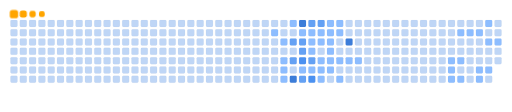
t = 0.00 s
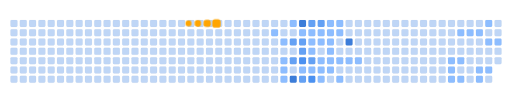
t = 2.28 s
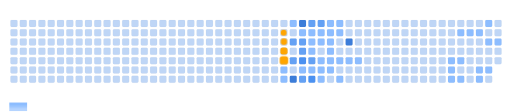
t = 3.40 s
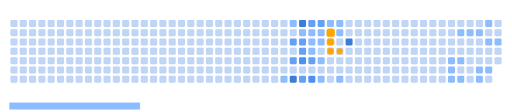
t = 5.00 s
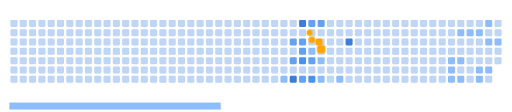
t = 6.68 s
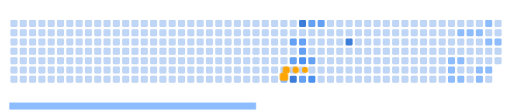
t = 8.37 s

The animated SVG that drew these frames (rendered in a browser with its animation timeline set to each time). Animation: 64 CSS @keyframes rules; frames cover the first 8.37 s, repeats indefinitely.

<svg viewBox="-16 -32 880 192" width="880" height="192" xmlns="http://www.w3.org/2000/svg"><desc>Generated with https://github.com/Platane/snk</desc><style>:root{--cb:#1b1f230a;--cs:orange;--ce:#bfd6f6;--c0:#bfd6f6;--c1:#8dbdff;--c2:#64a1f4;--c3:#4b91f1;--c4:#3c7dd9}.c{shape-rendering:geometricPrecision;fill:var(--ce);stroke-width:1px;stroke:var(--cb);animation:none 22500ms linear infinite;width:12px;height:12px}@keyframes c0{13.32%{fill:var(--c1)}13.34%,100%{fill:var(--ce)}}.c.c0{fill:var(--c1);animation-name:c0}@keyframes c1{14.21%{fill:var(--c1)}14.23%,100%{fill:var(--ce)}}.c.c1{fill:var(--c1);animation-name:c1}@keyframes c2{15.1%{fill:var(--c1)}15.12%,100%{fill:var(--ce)}}.c.c2{fill:var(--c1);animation-name:c2}@keyframes c3{15.55%{fill:var(--c1)}15.57%,100%{fill:var(--ce)}}.c.c3{fill:var(--c1);animation-name:c3}@keyframes c4{37.32%{fill:var(--c1)}37.34%,100%{fill:var(--ce)}}.c.c4{fill:var(--c1);animation-name:c4}@keyframes c5{26.21%{fill:var(--c1)}26.23%,100%{fill:var(--ce)}}.c.c5{fill:var(--c1);animation-name:c5}@keyframes c6{64.43%{fill:var(--c2)}64.45%,100%{fill:var(--ce)}}.c.c6{fill:var(--c2);animation-name:c6}@keyframes c7{65.32%{fill:var(--c2)}65.34%,100%{fill:var(--ce)}}.c.c7{fill:var(--c2);animation-name:c7}@keyframes c8{75.99%{fill:var(--c4)}76.01%,100%{fill:var(--ce)}}.c.c8{fill:var(--c4);animation-name:c8}@keyframes c9{79.1%{fill:var(--c4)}79.12%,100%{fill:var(--ce)}}.c.c9{fill:var(--c4);animation-name:c9}@keyframes ca{25.32%{fill:var(--c1)}25.34%,100%{fill:var(--ce)}}.c.ca{fill:var(--c1);animation-name:ca}@keyframes cb{63.99%{fill:var(--c2)}64.01%,100%{fill:var(--ce)}}.c.cb{fill:var(--c2);animation-name:cb}@keyframes cc{63.55%{fill:var(--c2)}63.57%,100%{fill:var(--ce)}}.c.cc{fill:var(--c2);animation-name:cc}@keyframes cd{73.77%{fill:var(--c3)}73.79%,100%{fill:var(--ce)}}.c.cd{fill:var(--c3);animation-name:cd}@keyframes ce{16.43%{fill:var(--c1)}16.45%,100%{fill:var(--ce)}}.c.ce{fill:var(--c1);animation-name:ce}@keyframes cf{66.66%{fill:var(--c2)}66.68%,100%{fill:var(--ce)}}.c.cf{fill:var(--c2);animation-name:cf}@keyframes cg{71.55%{fill:var(--c2)}71.57%,100%{fill:var(--ce)}}.c.cg{fill:var(--c2);animation-name:cg}@keyframes ch{24.88%{fill:var(--c1)}24.9%,100%{fill:var(--ce)}}.c.ch{fill:var(--c1);animation-name:ch}@keyframes ci{28.88%{fill:var(--c1)}28.9%,100%{fill:var(--ce)}}.c.ci{fill:var(--c1);animation-name:ci}@keyframes cj{30.21%{fill:var(--c1)}30.23%,100%{fill:var(--ce)}}.c.cj{fill:var(--c1);animation-name:cj}@keyframes ck{62.66%{fill:var(--c2)}62.68%,100%{fill:var(--ce)}}.c.ck{fill:var(--c2);animation-name:ck}@keyframes cl{16.88%{fill:var(--c1)}16.9%,100%{fill:var(--ce)}}.c.cl{fill:var(--c1);animation-name:cl}@keyframes cm{75.1%{fill:var(--c3)}75.12%,100%{fill:var(--ce)}}.c.cm{fill:var(--c3);animation-name:cm}@keyframes cn{71.1%{fill:var(--c2)}71.12%,100%{fill:var(--ce)}}.c.cn{fill:var(--c2);animation-name:cn}@keyframes co{24.43%{fill:var(--c1)}24.45%,100%{fill:var(--ce)}}.c.co{fill:var(--c1);animation-name:co}@keyframes cp{29.32%{fill:var(--c1)}29.34%,100%{fill:var(--ce)}}.c.cp{fill:var(--c1);animation-name:cp}@keyframes cq{31.99%{fill:var(--c1)}32.01%,100%{fill:var(--ce)}}.c.cq{fill:var(--c1);animation-name:cq}@keyframes cr{17.32%{fill:var(--c1)}17.34%,100%{fill:var(--ce)}}.c.cr{fill:var(--c1);animation-name:cr}@keyframes cs{32.88%{fill:var(--c1)}32.9%,100%{fill:var(--ce)}}.c.cs{fill:var(--c1);animation-name:cs}@keyframes ct{23.55%{fill:var(--c1)}23.57%,100%{fill:var(--ce)}}.c.ct{fill:var(--c1);animation-name:ct}@keyframes cu{22.21%{fill:var(--c1)}22.23%,100%{fill:var(--ce)}}.c.cu{fill:var(--c1);animation-name:cu}@keyframes cv{21.77%{fill:var(--c1)}21.79%,100%{fill:var(--ce)}}.c.cv{fill:var(--c1);animation-name:cv}@keyframes cw{21.32%{fill:var(--c1)}21.34%,100%{fill:var(--ce)}}.c.cw{fill:var(--c1);animation-name:cw}@keyframes cx{18.21%{fill:var(--c1)}18.23%,100%{fill:var(--ce)}}.c.cx{fill:var(--c1);animation-name:cx}@keyframes cy{17.77%{fill:var(--c1)}17.79%,100%{fill:var(--ce)}}.c.cy{fill:var(--c1);animation-name:cy}@keyframes cz{23.1%{fill:var(--c1)}23.12%,100%{fill:var(--ce)}}.c.cz{fill:var(--c1);animation-name:cz}@keyframes c10{22.66%{fill:var(--c1)}22.68%,100%{fill:var(--ce)}}.c.c10{fill:var(--c1);animation-name:c10}@keyframes c11{18.66%{fill:var(--c1)}18.68%,100%{fill:var(--ce)}}.c.c11{fill:var(--c1);animation-name:c11}@keyframes c12{33.77%{fill:var(--c1)}33.79%,100%{fill:var(--ce)}}.c.c12{fill:var(--c1);animation-name:c12}@keyframes c13{82.21%{fill:var(--c4)}82.23%,100%{fill:var(--ce)}}.c.c13{fill:var(--c4);animation-name:c13}@keyframes c14{19.1%{fill:var(--c1)}19.12%,100%{fill:var(--ce)}}.c.c14{fill:var(--c1);animation-name:c14}@keyframes c15{19.55%{fill:var(--c1)}19.57%,100%{fill:var(--ce)}}.c.c15{fill:var(--c1);animation-name:c15}@keyframes c16{55.1%{fill:var(--c1)}55.12%,100%{fill:var(--ce)}}.c.c16{fill:var(--c1);animation-name:c16}@keyframes c17{55.55%{fill:var(--c1)}55.57%,100%{fill:var(--ce)}}.c.c17{fill:var(--c1);animation-name:c17}@keyframes c18{46.21%{fill:var(--c1)}46.23%,100%{fill:var(--ce)}}.c.c18{fill:var(--c1);animation-name:c18}@keyframes c19{53.32%{fill:var(--c1)}53.34%,100%{fill:var(--ce)}}.c.c19{fill:var(--c1);animation-name:c19}@keyframes c1a{54.66%{fill:var(--c1)}54.68%,100%{fill:var(--ce)}}.c.c1a{fill:var(--c1);animation-name:c1a}@keyframes c1b{46.66%{fill:var(--c1)}46.68%,100%{fill:var(--ce)}}.c.c1b{fill:var(--c1);animation-name:c1b}@keyframes c1c{52.88%{fill:var(--c1)}52.9%,100%{fill:var(--ce)}}.c.c1c{fill:var(--c1);animation-name:c1c}@keyframes c1d{52.43%{fill:var(--c1)}52.45%,100%{fill:var(--ce)}}.c.c1d{fill:var(--c1);animation-name:c1d}@keyframes c1e{47.99%{fill:var(--c1)}48.01%,100%{fill:var(--ce)}}.c.c1e{fill:var(--c1);animation-name:c1e}@keyframes c1f{47.55%{fill:var(--c1)}47.57%,100%{fill:var(--ce)}}.c.c1f{fill:var(--c1);animation-name:c1f}@keyframes c1g{51.55%{fill:var(--c1)}51.57%,100%{fill:var(--ce)}}.c.c1g{fill:var(--c1);animation-name:c1g}@keyframes c1h{49.77%{fill:var(--c1)}49.79%,100%{fill:var(--ce)}}.c.c1h{fill:var(--c1);animation-name:c1h}@keyframes c1i{48.43%{fill:var(--c1)}48.45%,100%{fill:var(--ce)}}.c.c1i{fill:var(--c1);animation-name:c1i}@keyframes c1j{50.21%{fill:var(--c1)}50.23%,100%{fill:var(--ce)}}.c.c1j{fill:var(--c1);animation-name:c1j}.u{transform-origin:0 0;transform:scale(0,1);animation:none linear 22500ms infinite}@keyframes u0{13.32%{transform:scale(0.000,1)}13.34%,14.21%{transform:scale(0.023,1)}14.23%,15.1%{transform:scale(0.047,1)}15.12%,15.55%{transform:scale(0.070,1)}15.57%,16.43%{transform:scale(0.093,1)}16.45%,16.88%{transform:scale(0.116,1)}16.9%,17.32%{transform:scale(0.140,1)}17.34%,17.77%{transform:scale(0.163,1)}17.79%,18.21%{transform:scale(0.186,1)}18.23%,18.66%{transform:scale(0.209,1)}18.68%,19.1%{transform:scale(0.233,1)}19.12%,19.55%{transform:scale(0.256,1)}19.57%,21.32%{transform:scale(0.279,1)}21.34%,21.77%{transform:scale(0.302,1)}21.79%,22.21%{transform:scale(0.326,1)}22.23%,22.66%{transform:scale(0.349,1)}22.68%,23.1%{transform:scale(0.372,1)}23.12%,23.55%{transform:scale(0.395,1)}23.57%,24.43%{transform:scale(0.419,1)}24.45%,24.88%{transform:scale(0.442,1)}24.9%,25.32%{transform:scale(0.465,1)}25.34%,26.21%{transform:scale(0.488,1)}26.23%,28.88%{transform:scale(0.512,1)}28.9%,29.32%{transform:scale(0.535,1)}29.34%,30.21%{transform:scale(0.558,1)}30.23%,31.99%{transform:scale(0.581,1)}32.01%,32.88%{transform:scale(0.605,1)}32.9%,33.77%{transform:scale(0.628,1)}33.79%,37.32%{transform:scale(0.651,1)}37.34%,46.21%{transform:scale(0.674,1)}46.23%,46.66%{transform:scale(0.698,1)}46.68%,47.55%{transform:scale(0.721,1)}47.57%,47.99%{transform:scale(0.744,1)}48.01%,48.43%{transform:scale(0.767,1)}48.45%,49.77%{transform:scale(0.791,1)}49.79%,50.21%{transform:scale(0.814,1)}50.23%,51.55%{transform:scale(0.837,1)}51.57%,52.43%{transform:scale(0.860,1)}52.45%,52.88%{transform:scale(0.884,1)}52.9%,53.32%{transform:scale(0.907,1)}53.34%,54.66%{transform:scale(0.930,1)}54.68%,55.1%{transform:scale(0.953,1)}55.12%,55.55%{transform:scale(0.977,1)}55.57%,100%{transform:scale(1.000,1)}}.u.u0{fill:var(--c1);animation-name:u0;transform-origin:0.0px 0}@keyframes u1{62.66%{transform:scale(0.000,1)}62.68%,63.55%{transform:scale(0.125,1)}63.57%,63.99%{transform:scale(0.250,1)}64.01%,64.43%{transform:scale(0.375,1)}64.45%,65.32%{transform:scale(0.500,1)}65.34%,66.66%{transform:scale(0.625,1)}66.68%,71.1%{transform:scale(0.750,1)}71.12%,71.55%{transform:scale(0.875,1)}71.57%,100%{transform:scale(1.000,1)}}.u.u1{fill:var(--c2);animation-name:u1;transform-origin:651.1px 0}@keyframes u2{73.77%{transform:scale(0.000,1)}73.79%,75.1%{transform:scale(0.500,1)}75.12%,100%{transform:scale(1.000,1)}}.u.u2{fill:var(--c3);animation-name:u2;transform-origin:772.3px 0}@keyframes u3{75.99%{transform:scale(0.000,1)}76.01%,79.1%{transform:scale(0.333,1)}79.12%,82.21%{transform:scale(0.667,1)}82.23%,100%{transform:scale(1.000,1)}}.u.u3{fill:var(--c4);animation-name:u3;transform-origin:802.6px 0}.s{shape-rendering:geometricPrecision;fill:var(--cs);animation:none linear 22500ms infinite}@keyframes s0{0%,99.56%{transform:translate(0px,-16px)}0.44%{transform:translate(0px,0px)}12.89%{transform:translate(448px,0px)}13.33%{transform:translate(448px,16px)}13.78%,27.11%{transform:translate(464px,16px)}15.56%,36.89%{transform:translate(464px,80px)}17.78%{transform:translate(544px,80px)}18.22%{transform:translate(544px,64px)}19.56%{transform:translate(592px,64px)}20%{transform:translate(592px,48px)}21.33%{transform:translate(544px,48px)}22.22%,24%{transform:translate(544px,16px)}22.67%{transform:translate(560px,16px)}23.11%{transform:translate(560px,0px)}23.56%{transform:translate(544px,0px)}25.78%{transform:translate(480px,16px)}26.22%{transform:translate(480px,0px)}26.67%{transform:translate(464px,0px)}28.44%,72%{transform:translate(512px,16px)}28.89%,30.67%{transform:translate(512px,32px)}29.33%,31.11%{transform:translate(528px,32px)}29.78%{transform:translate(528px,48px)}30.22%,63.11%{transform:translate(512px,48px)}32.89%{transform:translate(528px,96px)}33.78%{transform:translate(560px,96px)}34.22%{transform:translate(560px,80px)}37.78%{transform:translate(464px,112px)}45.78%{transform:translate(752px,112px)}46.22%{transform:translate(752px,96px)}47.56%{transform:translate(800px,96px)}48%{transform:translate(800px,80px)}48.44%{transform:translate(816px,80px)}49.78%{transform:translate(816px,32px)}50.22%{transform:translate(832px,32px)}51.11%{transform:translate(832px,0px)}52%{transform:translate(800px,0px)}52.44%{transform:translate(800px,16px)}53.33%{transform:translate(768px,16px)}54.67%{transform:translate(768px,64px)}55.11%{transform:translate(752px,64px)}55.56%{transform:translate(752px,80px)}56%{transform:translate(736px,80px)}56.44%{transform:translate(736px,64px)}62.67%,74.22%{transform:translate(512px,64px)}63.56%{transform:translate(496px,48px)}64%{transform:translate(496px,32px)}64.44%{transform:translate(480px,32px)}65.78%,76.44%{transform:translate(480px,80px)}66.22%,76.89%{transform:translate(496px,80px)}67.11%{transform:translate(496px,112px)}68%{transform:translate(528px,112px)}71.11%{transform:translate(528px,0px)}71.56%{transform:translate(512px,0px)}72.44%{transform:translate(496px,16px)}73.78%{transform:translate(496px,64px)}75.11%{transform:translate(512px,96px)}76%{transform:translate(480px,96px)}79.11%{transform:translate(496px,0px)}81.33%{transform:translate(576px,0px)}82.22%{transform:translate(576px,32px)}96.44%{transform:translate(64px,32px)}96.89%{transform:translate(64px,16px)}97.33%{transform:translate(48px,16px)}98.22%{transform:translate(48px,-16px)}}.s.s0{transform:translate(0px,-16px);animation-name:s0}@keyframes s1{0%,99.56%{transform:translate(16px,-16px)}0.44%{transform:translate(0px,-16px)}0.89%{transform:translate(0px,0px)}13.33%{transform:translate(448px,0px)}13.78%{transform:translate(448px,16px)}14.22%,27.56%{transform:translate(464px,16px)}16%,37.33%{transform:translate(464px,80px)}18.22%{transform:translate(544px,80px)}18.67%{transform:translate(544px,64px)}20%{transform:translate(592px,64px)}20.44%{transform:translate(592px,48px)}21.78%{transform:translate(544px,48px)}22.67%,24.44%{transform:translate(544px,16px)}23.11%{transform:translate(560px,16px)}23.56%{transform:translate(560px,0px)}24%{transform:translate(544px,0px)}26.22%{transform:translate(480px,16px)}26.67%{transform:translate(480px,0px)}27.11%{transform:translate(464px,0px)}28.89%,72.44%{transform:translate(512px,16px)}29.33%,31.11%{transform:translate(512px,32px)}29.78%,31.56%{transform:translate(528px,32px)}30.22%{transform:translate(528px,48px)}30.67%,63.56%{transform:translate(512px,48px)}33.33%{transform:translate(528px,96px)}34.22%{transform:translate(560px,96px)}34.67%{transform:translate(560px,80px)}38.22%{transform:translate(464px,112px)}46.22%{transform:translate(752px,112px)}46.67%{transform:translate(752px,96px)}48%{transform:translate(800px,96px)}48.44%{transform:translate(800px,80px)}48.89%{transform:translate(816px,80px)}50.22%{transform:translate(816px,32px)}50.67%{transform:translate(832px,32px)}51.56%{transform:translate(832px,0px)}52.44%{transform:translate(800px,0px)}52.89%{transform:translate(800px,16px)}53.78%{transform:translate(768px,16px)}55.11%{transform:translate(768px,64px)}55.56%{transform:translate(752px,64px)}56%{transform:translate(752px,80px)}56.44%{transform:translate(736px,80px)}56.89%{transform:translate(736px,64px)}63.11%,74.67%{transform:translate(512px,64px)}64%{transform:translate(496px,48px)}64.44%{transform:translate(496px,32px)}64.89%{transform:translate(480px,32px)}66.22%,76.89%{transform:translate(480px,80px)}66.67%,77.33%{transform:translate(496px,80px)}67.56%{transform:translate(496px,112px)}68.44%{transform:translate(528px,112px)}71.56%{transform:translate(528px,0px)}72%{transform:translate(512px,0px)}72.89%{transform:translate(496px,16px)}74.22%{transform:translate(496px,64px)}75.56%{transform:translate(512px,96px)}76.44%{transform:translate(480px,96px)}79.56%{transform:translate(496px,0px)}81.78%{transform:translate(576px,0px)}82.67%{transform:translate(576px,32px)}96.89%{transform:translate(64px,32px)}97.33%{transform:translate(64px,16px)}97.78%{transform:translate(48px,16px)}98.67%{transform:translate(48px,-16px)}}.s.s1{transform:translate(16px,-16px);animation-name:s1}@keyframes s2{0%,99.56%{transform:translate(32px,-16px)}0.89%{transform:translate(0px,-16px)}1.33%{transform:translate(0px,0px)}13.78%{transform:translate(448px,0px)}14.22%{transform:translate(448px,16px)}14.67%,28%{transform:translate(464px,16px)}16.44%,37.78%{transform:translate(464px,80px)}18.67%{transform:translate(544px,80px)}19.11%{transform:translate(544px,64px)}20.44%{transform:translate(592px,64px)}20.89%{transform:translate(592px,48px)}22.22%{transform:translate(544px,48px)}23.11%,24.89%{transform:translate(544px,16px)}23.56%{transform:translate(560px,16px)}24%{transform:translate(560px,0px)}24.44%{transform:translate(544px,0px)}26.67%{transform:translate(480px,16px)}27.11%{transform:translate(480px,0px)}27.56%{transform:translate(464px,0px)}29.33%,72.89%{transform:translate(512px,16px)}29.78%,31.56%{transform:translate(512px,32px)}30.22%,32%{transform:translate(528px,32px)}30.67%{transform:translate(528px,48px)}31.11%,64%{transform:translate(512px,48px)}33.78%{transform:translate(528px,96px)}34.67%{transform:translate(560px,96px)}35.11%{transform:translate(560px,80px)}38.67%{transform:translate(464px,112px)}46.67%{transform:translate(752px,112px)}47.11%{transform:translate(752px,96px)}48.44%{transform:translate(800px,96px)}48.89%{transform:translate(800px,80px)}49.33%{transform:translate(816px,80px)}50.67%{transform:translate(816px,32px)}51.11%{transform:translate(832px,32px)}52%{transform:translate(832px,0px)}52.89%{transform:translate(800px,0px)}53.33%{transform:translate(800px,16px)}54.22%{transform:translate(768px,16px)}55.56%{transform:translate(768px,64px)}56%{transform:translate(752px,64px)}56.44%{transform:translate(752px,80px)}56.89%{transform:translate(736px,80px)}57.33%{transform:translate(736px,64px)}63.56%,75.11%{transform:translate(512px,64px)}64.44%{transform:translate(496px,48px)}64.89%{transform:translate(496px,32px)}65.33%{transform:translate(480px,32px)}66.67%,77.33%{transform:translate(480px,80px)}67.11%,77.78%{transform:translate(496px,80px)}68%{transform:translate(496px,112px)}68.89%{transform:translate(528px,112px)}72%{transform:translate(528px,0px)}72.44%{transform:translate(512px,0px)}73.33%{transform:translate(496px,16px)}74.67%{transform:translate(496px,64px)}76%{transform:translate(512px,96px)}76.89%{transform:translate(480px,96px)}80%{transform:translate(496px,0px)}82.22%{transform:translate(576px,0px)}83.11%{transform:translate(576px,32px)}97.33%{transform:translate(64px,32px)}97.78%{transform:translate(64px,16px)}98.22%{transform:translate(48px,16px)}99.11%{transform:translate(48px,-16px)}}.s.s2{transform:translate(32px,-16px);animation-name:s2}@keyframes s3{0%,99.56%{transform:translate(48px,-16px)}1.33%{transform:translate(0px,-16px)}1.78%{transform:translate(0px,0px)}14.22%{transform:translate(448px,0px)}14.67%{transform:translate(448px,16px)}15.11%,28.44%{transform:translate(464px,16px)}16.89%,38.22%{transform:translate(464px,80px)}19.11%{transform:translate(544px,80px)}19.56%{transform:translate(544px,64px)}20.89%{transform:translate(592px,64px)}21.33%{transform:translate(592px,48px)}22.67%{transform:translate(544px,48px)}23.56%,25.33%{transform:translate(544px,16px)}24%{transform:translate(560px,16px)}24.44%{transform:translate(560px,0px)}24.89%{transform:translate(544px,0px)}27.11%{transform:translate(480px,16px)}27.56%{transform:translate(480px,0px)}28%{transform:translate(464px,0px)}29.78%,73.33%{transform:translate(512px,16px)}30.22%,32%{transform:translate(512px,32px)}30.67%,32.44%{transform:translate(528px,32px)}31.11%{transform:translate(528px,48px)}31.56%,64.44%{transform:translate(512px,48px)}34.22%{transform:translate(528px,96px)}35.11%{transform:translate(560px,96px)}35.56%{transform:translate(560px,80px)}39.11%{transform:translate(464px,112px)}47.11%{transform:translate(752px,112px)}47.56%{transform:translate(752px,96px)}48.89%{transform:translate(800px,96px)}49.33%{transform:translate(800px,80px)}49.78%{transform:translate(816px,80px)}51.11%{transform:translate(816px,32px)}51.56%{transform:translate(832px,32px)}52.44%{transform:translate(832px,0px)}53.33%{transform:translate(800px,0px)}53.78%{transform:translate(800px,16px)}54.67%{transform:translate(768px,16px)}56%{transform:translate(768px,64px)}56.44%{transform:translate(752px,64px)}56.89%{transform:translate(752px,80px)}57.33%{transform:translate(736px,80px)}57.78%{transform:translate(736px,64px)}64%,75.56%{transform:translate(512px,64px)}64.89%{transform:translate(496px,48px)}65.33%{transform:translate(496px,32px)}65.78%{transform:translate(480px,32px)}67.11%,77.78%{transform:translate(480px,80px)}67.56%,78.22%{transform:translate(496px,80px)}68.44%{transform:translate(496px,112px)}69.33%{transform:translate(528px,112px)}72.44%{transform:translate(528px,0px)}72.89%{transform:translate(512px,0px)}73.78%{transform:translate(496px,16px)}75.11%{transform:translate(496px,64px)}76.44%{transform:translate(512px,96px)}77.33%{transform:translate(480px,96px)}80.44%{transform:translate(496px,0px)}82.67%{transform:translate(576px,0px)}83.56%{transform:translate(576px,32px)}97.78%{transform:translate(64px,32px)}98.22%{transform:translate(64px,16px)}98.67%{transform:translate(48px,16px)}}.s.s3{transform:translate(48px,-16px);animation-name:s3}</style><rect class="c" x="2" y="2" rx="2" ry="2"/><rect class="c" x="2" y="18" rx="2" ry="2"/><rect class="c" x="2" y="34" rx="2" ry="2"/><rect class="c" x="2" y="50" rx="2" ry="2"/><rect class="c" x="2" y="66" rx="2" ry="2"/><rect class="c" x="2" y="82" rx="2" ry="2"/><rect class="c" x="2" y="98" rx="2" ry="2"/><rect class="c" x="18" y="2" rx="2" ry="2"/><rect class="c" x="18" y="18" rx="2" ry="2"/><rect class="c" x="18" y="34" rx="2" ry="2"/><rect class="c" x="18" y="50" rx="2" ry="2"/><rect class="c" x="18" y="66" rx="2" ry="2"/><rect class="c" x="18" y="82" rx="2" ry="2"/><rect class="c" x="18" y="98" rx="2" ry="2"/><rect class="c" x="34" y="2" rx="2" ry="2"/><rect class="c" x="34" y="18" rx="2" ry="2"/><rect class="c" x="34" y="34" rx="2" ry="2"/><rect class="c" x="34" y="50" rx="2" ry="2"/><rect class="c" x="34" y="66" rx="2" ry="2"/><rect class="c" x="34" y="82" rx="2" ry="2"/><rect class="c" x="34" y="98" rx="2" ry="2"/><rect class="c" x="50" y="2" rx="2" ry="2"/><rect class="c" x="50" y="18" rx="2" ry="2"/><rect class="c" x="50" y="34" rx="2" ry="2"/><rect class="c" x="50" y="50" rx="2" ry="2"/><rect class="c" x="50" y="66" rx="2" ry="2"/><rect class="c" x="50" y="82" rx="2" ry="2"/><rect class="c" x="50" y="98" rx="2" ry="2"/><rect class="c" x="66" y="2" rx="2" ry="2"/><rect class="c" x="66" y="18" rx="2" ry="2"/><rect class="c" x="66" y="34" rx="2" ry="2"/><rect class="c" x="66" y="50" rx="2" ry="2"/><rect class="c" x="66" y="66" rx="2" ry="2"/><rect class="c" x="66" y="82" rx="2" ry="2"/><rect class="c" x="66" y="98" rx="2" ry="2"/><rect class="c" x="82" y="2" rx="2" ry="2"/><rect class="c" x="82" y="18" rx="2" ry="2"/><rect class="c" x="82" y="34" rx="2" ry="2"/><rect class="c" x="82" y="50" rx="2" ry="2"/><rect class="c" x="82" y="66" rx="2" ry="2"/><rect class="c" x="82" y="82" rx="2" ry="2"/><rect class="c" x="82" y="98" rx="2" ry="2"/><rect class="c" x="98" y="2" rx="2" ry="2"/><rect class="c" x="98" y="18" rx="2" ry="2"/><rect class="c" x="98" y="34" rx="2" ry="2"/><rect class="c" x="98" y="50" rx="2" ry="2"/><rect class="c" x="98" y="66" rx="2" ry="2"/><rect class="c" x="98" y="82" rx="2" ry="2"/><rect class="c" x="98" y="98" rx="2" ry="2"/><rect class="c" x="114" y="2" rx="2" ry="2"/><rect class="c" x="114" y="18" rx="2" ry="2"/><rect class="c" x="114" y="34" rx="2" ry="2"/><rect class="c" x="114" y="50" rx="2" ry="2"/><rect class="c" x="114" y="66" rx="2" ry="2"/><rect class="c" x="114" y="82" rx="2" ry="2"/><rect class="c" x="114" y="98" rx="2" ry="2"/><rect class="c" x="130" y="2" rx="2" ry="2"/><rect class="c" x="130" y="18" rx="2" ry="2"/><rect class="c" x="130" y="34" rx="2" ry="2"/><rect class="c" x="130" y="50" rx="2" ry="2"/><rect class="c" x="130" y="66" rx="2" ry="2"/><rect class="c" x="130" y="82" rx="2" ry="2"/><rect class="c" x="130" y="98" rx="2" ry="2"/><rect class="c" x="146" y="2" rx="2" ry="2"/><rect class="c" x="146" y="18" rx="2" ry="2"/><rect class="c" x="146" y="34" rx="2" ry="2"/><rect class="c" x="146" y="50" rx="2" ry="2"/><rect class="c" x="146" y="66" rx="2" ry="2"/><rect class="c" x="146" y="82" rx="2" ry="2"/><rect class="c" x="146" y="98" rx="2" ry="2"/><rect class="c" x="162" y="2" rx="2" ry="2"/><rect class="c" x="162" y="18" rx="2" ry="2"/><rect class="c" x="162" y="34" rx="2" ry="2"/><rect class="c" x="162" y="50" rx="2" ry="2"/><rect class="c" x="162" y="66" rx="2" ry="2"/><rect class="c" x="162" y="82" rx="2" ry="2"/><rect class="c" x="162" y="98" rx="2" ry="2"/><rect class="c" x="178" y="2" rx="2" ry="2"/><rect class="c" x="178" y="18" rx="2" ry="2"/><rect class="c" x="178" y="34" rx="2" ry="2"/><rect class="c" x="178" y="50" rx="2" ry="2"/><rect class="c" x="178" y="66" rx="2" ry="2"/><rect class="c" x="178" y="82" rx="2" ry="2"/><rect class="c" x="178" y="98" rx="2" ry="2"/><rect class="c" x="194" y="2" rx="2" ry="2"/><rect class="c" x="194" y="18" rx="2" ry="2"/><rect class="c" x="194" y="34" rx="2" ry="2"/><rect class="c" x="194" y="50" rx="2" ry="2"/><rect class="c" x="194" y="66" rx="2" ry="2"/><rect class="c" x="194" y="82" rx="2" ry="2"/><rect class="c" x="194" y="98" rx="2" ry="2"/><rect class="c" x="210" y="2" rx="2" ry="2"/><rect class="c" x="210" y="18" rx="2" ry="2"/><rect class="c" x="210" y="34" rx="2" ry="2"/><rect class="c" x="210" y="50" rx="2" ry="2"/><rect class="c" x="210" y="66" rx="2" ry="2"/><rect class="c" x="210" y="82" rx="2" ry="2"/><rect class="c" x="210" y="98" rx="2" ry="2"/><rect class="c" x="226" y="2" rx="2" ry="2"/><rect class="c" x="226" y="18" rx="2" ry="2"/><rect class="c" x="226" y="34" rx="2" ry="2"/><rect class="c" x="226" y="50" rx="2" ry="2"/><rect class="c" x="226" y="66" rx="2" ry="2"/><rect class="c" x="226" y="82" rx="2" ry="2"/><rect class="c" x="226" y="98" rx="2" ry="2"/><rect class="c" x="242" y="2" rx="2" ry="2"/><rect class="c" x="242" y="18" rx="2" ry="2"/><rect class="c" x="242" y="34" rx="2" ry="2"/><rect class="c" x="242" y="50" rx="2" ry="2"/><rect class="c" x="242" y="66" rx="2" ry="2"/><rect class="c" x="242" y="82" rx="2" ry="2"/><rect class="c" x="242" y="98" rx="2" ry="2"/><rect class="c" x="258" y="2" rx="2" ry="2"/><rect class="c" x="258" y="18" rx="2" ry="2"/><rect class="c" x="258" y="34" rx="2" ry="2"/><rect class="c" x="258" y="50" rx="2" ry="2"/><rect class="c" x="258" y="66" rx="2" ry="2"/><rect class="c" x="258" y="82" rx="2" ry="2"/><rect class="c" x="258" y="98" rx="2" ry="2"/><rect class="c" x="274" y="2" rx="2" ry="2"/><rect class="c" x="274" y="18" rx="2" ry="2"/><rect class="c" x="274" y="34" rx="2" ry="2"/><rect class="c" x="274" y="50" rx="2" ry="2"/><rect class="c" x="274" y="66" rx="2" ry="2"/><rect class="c" x="274" y="82" rx="2" ry="2"/><rect class="c" x="274" y="98" rx="2" ry="2"/><rect class="c" x="290" y="2" rx="2" ry="2"/><rect class="c" x="290" y="18" rx="2" ry="2"/><rect class="c" x="290" y="34" rx="2" ry="2"/><rect class="c" x="290" y="50" rx="2" ry="2"/><rect class="c" x="290" y="66" rx="2" ry="2"/><rect class="c" x="290" y="82" rx="2" ry="2"/><rect class="c" x="290" y="98" rx="2" ry="2"/><rect class="c" x="306" y="2" rx="2" ry="2"/><rect class="c" x="306" y="18" rx="2" ry="2"/><rect class="c" x="306" y="34" rx="2" ry="2"/><rect class="c" x="306" y="50" rx="2" ry="2"/><rect class="c" x="306" y="66" rx="2" ry="2"/><rect class="c" x="306" y="82" rx="2" ry="2"/><rect class="c" x="306" y="98" rx="2" ry="2"/><rect class="c" x="322" y="2" rx="2" ry="2"/><rect class="c" x="322" y="18" rx="2" ry="2"/><rect class="c" x="322" y="34" rx="2" ry="2"/><rect class="c" x="322" y="50" rx="2" ry="2"/><rect class="c" x="322" y="66" rx="2" ry="2"/><rect class="c" x="322" y="82" rx="2" ry="2"/><rect class="c" x="322" y="98" rx="2" ry="2"/><rect class="c" x="338" y="2" rx="2" ry="2"/><rect class="c" x="338" y="18" rx="2" ry="2"/><rect class="c" x="338" y="34" rx="2" ry="2"/><rect class="c" x="338" y="50" rx="2" ry="2"/><rect class="c" x="338" y="66" rx="2" ry="2"/><rect class="c" x="338" y="82" rx="2" ry="2"/><rect class="c" x="338" y="98" rx="2" ry="2"/><rect class="c" x="354" y="2" rx="2" ry="2"/><rect class="c" x="354" y="18" rx="2" ry="2"/><rect class="c" x="354" y="34" rx="2" ry="2"/><rect class="c" x="354" y="50" rx="2" ry="2"/><rect class="c" x="354" y="66" rx="2" ry="2"/><rect class="c" x="354" y="82" rx="2" ry="2"/><rect class="c" x="354" y="98" rx="2" ry="2"/><rect class="c" x="370" y="2" rx="2" ry="2"/><rect class="c" x="370" y="18" rx="2" ry="2"/><rect class="c" x="370" y="34" rx="2" ry="2"/><rect class="c" x="370" y="50" rx="2" ry="2"/><rect class="c" x="370" y="66" rx="2" ry="2"/><rect class="c" x="370" y="82" rx="2" ry="2"/><rect class="c" x="370" y="98" rx="2" ry="2"/><rect class="c" x="386" y="2" rx="2" ry="2"/><rect class="c" x="386" y="18" rx="2" ry="2"/><rect class="c" x="386" y="34" rx="2" ry="2"/><rect class="c" x="386" y="50" rx="2" ry="2"/><rect class="c" x="386" y="66" rx="2" ry="2"/><rect class="c" x="386" y="82" rx="2" ry="2"/><rect class="c" x="386" y="98" rx="2" ry="2"/><rect class="c" x="402" y="2" rx="2" ry="2"/><rect class="c" x="402" y="18" rx="2" ry="2"/><rect class="c" x="402" y="34" rx="2" ry="2"/><rect class="c" x="402" y="50" rx="2" ry="2"/><rect class="c" x="402" y="66" rx="2" ry="2"/><rect class="c" x="402" y="82" rx="2" ry="2"/><rect class="c" x="402" y="98" rx="2" ry="2"/><rect class="c" x="418" y="2" rx="2" ry="2"/><rect class="c" x="418" y="18" rx="2" ry="2"/><rect class="c" x="418" y="34" rx="2" ry="2"/><rect class="c" x="418" y="50" rx="2" ry="2"/><rect class="c" x="418" y="66" rx="2" ry="2"/><rect class="c" x="418" y="82" rx="2" ry="2"/><rect class="c" x="418" y="98" rx="2" ry="2"/><rect class="c" x="434" y="2" rx="2" ry="2"/><rect class="c" x="434" y="18" rx="2" ry="2"/><rect class="c" x="434" y="34" rx="2" ry="2"/><rect class="c" x="434" y="50" rx="2" ry="2"/><rect class="c" x="434" y="66" rx="2" ry="2"/><rect class="c" x="434" y="82" rx="2" ry="2"/><rect class="c" x="434" y="98" rx="2" ry="2"/><rect class="c" x="450" y="2" rx="2" ry="2"/><rect class="c c0" x="450" y="18" rx="2" ry="2"/><rect class="c" x="450" y="34" rx="2" ry="2"/><rect class="c" x="450" y="50" rx="2" ry="2"/><rect class="c" x="450" y="66" rx="2" ry="2"/><rect class="c" x="450" y="82" rx="2" ry="2"/><rect class="c" x="450" y="98" rx="2" ry="2"/><rect class="c" x="466" y="2" rx="2" ry="2"/><rect class="c" x="466" y="18" rx="2" ry="2"/><rect class="c c1" x="466" y="34" rx="2" ry="2"/><rect class="c" x="466" y="50" rx="2" ry="2"/><rect class="c c2" x="466" y="66" rx="2" ry="2"/><rect class="c c3" x="466" y="82" rx="2" ry="2"/><rect class="c c4" x="466" y="98" rx="2" ry="2"/><rect class="c c5" x="482" y="2" rx="2" ry="2"/><rect class="c" x="482" y="18" rx="2" ry="2"/><rect class="c c6" x="482" y="34" rx="2" ry="2"/><rect class="c" x="482" y="50" rx="2" ry="2"/><rect class="c c7" x="482" y="66" rx="2" ry="2"/><rect class="c" x="482" y="82" rx="2" ry="2"/><rect class="c c8" x="482" y="98" rx="2" ry="2"/><rect class="c c9" x="498" y="2" rx="2" ry="2"/><rect class="c ca" x="498" y="18" rx="2" ry="2"/><rect class="c cb" x="498" y="34" rx="2" ry="2"/><rect class="c cc" x="498" y="50" rx="2" ry="2"/><rect class="c cd" x="498" y="66" rx="2" ry="2"/><rect class="c ce" x="498" y="82" rx="2" ry="2"/><rect class="c cf" x="498" y="98" rx="2" ry="2"/><rect class="c cg" x="514" y="2" rx="2" ry="2"/><rect class="c ch" x="514" y="18" rx="2" ry="2"/><rect class="c ci" x="514" y="34" rx="2" ry="2"/><rect class="c cj" x="514" y="50" rx="2" ry="2"/><rect class="c ck" x="514" y="66" rx="2" ry="2"/><rect class="c cl" x="514" y="82" rx="2" ry="2"/><rect class="c cm" x="514" y="98" rx="2" ry="2"/><rect class="c cn" x="530" y="2" rx="2" ry="2"/><rect class="c co" x="530" y="18" rx="2" ry="2"/><rect class="c cp" x="530" y="34" rx="2" ry="2"/><rect class="c" x="530" y="50" rx="2" ry="2"/><rect class="c cq" x="530" y="66" rx="2" ry="2"/><rect class="c cr" x="530" y="82" rx="2" ry="2"/><rect class="c cs" x="530" y="98" rx="2" ry="2"/><rect class="c ct" x="546" y="2" rx="2" ry="2"/><rect class="c cu" x="546" y="18" rx="2" ry="2"/><rect class="c cv" x="546" y="34" rx="2" ry="2"/><rect class="c cw" x="546" y="50" rx="2" ry="2"/><rect class="c cx" x="546" y="66" rx="2" ry="2"/><rect class="c cy" x="546" y="82" rx="2" ry="2"/><rect class="c" x="546" y="98" rx="2" ry="2"/><rect class="c cz" x="562" y="2" rx="2" ry="2"/><rect class="c c10" x="562" y="18" rx="2" ry="2"/><rect class="c" x="562" y="34" rx="2" ry="2"/><rect class="c" x="562" y="50" rx="2" ry="2"/><rect class="c c11" x="562" y="66" rx="2" ry="2"/><rect class="c" x="562" y="82" rx="2" ry="2"/><rect class="c c12" x="562" y="98" rx="2" ry="2"/><rect class="c" x="578" y="2" rx="2" ry="2"/><rect class="c" x="578" y="18" rx="2" ry="2"/><rect class="c c13" x="578" y="34" rx="2" ry="2"/><rect class="c" x="578" y="50" rx="2" ry="2"/><rect class="c c14" x="578" y="66" rx="2" ry="2"/><rect class="c" x="578" y="82" rx="2" ry="2"/><rect class="c" x="578" y="98" rx="2" ry="2"/><rect class="c" x="594" y="2" rx="2" ry="2"/><rect class="c" x="594" y="18" rx="2" ry="2"/><rect class="c" x="594" y="34" rx="2" ry="2"/><rect class="c" x="594" y="50" rx="2" ry="2"/><rect class="c c15" x="594" y="66" rx="2" ry="2"/><rect class="c" x="594" y="82" rx="2" ry="2"/><rect class="c" x="594" y="98" rx="2" ry="2"/><rect class="c" x="610" y="2" rx="2" ry="2"/><rect class="c" x="610" y="18" rx="2" ry="2"/><rect class="c" x="610" y="34" rx="2" ry="2"/><rect class="c" x="610" y="50" rx="2" ry="2"/><rect class="c" x="610" y="66" rx="2" ry="2"/><rect class="c" x="610" y="82" rx="2" ry="2"/><rect class="c" x="610" y="98" rx="2" ry="2"/><rect class="c" x="626" y="2" rx="2" ry="2"/><rect class="c" x="626" y="18" rx="2" ry="2"/><rect class="c" x="626" y="34" rx="2" ry="2"/><rect class="c" x="626" y="50" rx="2" ry="2"/><rect class="c" x="626" y="66" rx="2" ry="2"/><rect class="c" x="626" y="82" rx="2" ry="2"/><rect class="c" x="626" y="98" rx="2" ry="2"/><rect class="c" x="642" y="2" rx="2" ry="2"/><rect class="c" x="642" y="18" rx="2" ry="2"/><rect class="c" x="642" y="34" rx="2" ry="2"/><rect class="c" x="642" y="50" rx="2" ry="2"/><rect class="c" x="642" y="66" rx="2" ry="2"/><rect class="c" x="642" y="82" rx="2" ry="2"/><rect class="c" x="642" y="98" rx="2" ry="2"/><rect class="c" x="658" y="2" rx="2" ry="2"/><rect class="c" x="658" y="18" rx="2" ry="2"/><rect class="c" x="658" y="34" rx="2" ry="2"/><rect class="c" x="658" y="50" rx="2" ry="2"/><rect class="c" x="658" y="66" rx="2" ry="2"/><rect class="c" x="658" y="82" rx="2" ry="2"/><rect class="c" x="658" y="98" rx="2" ry="2"/><rect class="c" x="674" y="2" rx="2" ry="2"/><rect class="c" x="674" y="18" rx="2" ry="2"/><rect class="c" x="674" y="34" rx="2" ry="2"/><rect class="c" x="674" y="50" rx="2" ry="2"/><rect class="c" x="674" y="66" rx="2" ry="2"/><rect class="c" x="674" y="82" rx="2" ry="2"/><rect class="c" x="674" y="98" rx="2" ry="2"/><rect class="c" x="690" y="2" rx="2" ry="2"/><rect class="c" x="690" y="18" rx="2" ry="2"/><rect class="c" x="690" y="34" rx="2" ry="2"/><rect class="c" x="690" y="50" rx="2" ry="2"/><rect class="c" x="690" y="66" rx="2" ry="2"/><rect class="c" x="690" y="82" rx="2" ry="2"/><rect class="c" x="690" y="98" rx="2" ry="2"/><rect class="c" x="706" y="2" rx="2" ry="2"/><rect class="c" x="706" y="18" rx="2" ry="2"/><rect class="c" x="706" y="34" rx="2" ry="2"/><rect class="c" x="706" y="50" rx="2" ry="2"/><rect class="c" x="706" y="66" rx="2" ry="2"/><rect class="c" x="706" y="82" rx="2" ry="2"/><rect class="c" x="706" y="98" rx="2" ry="2"/><rect class="c" x="722" y="2" rx="2" ry="2"/><rect class="c" x="722" y="18" rx="2" ry="2"/><rect class="c" x="722" y="34" rx="2" ry="2"/><rect class="c" x="722" y="50" rx="2" ry="2"/><rect class="c" x="722" y="66" rx="2" ry="2"/><rect class="c" x="722" y="82" rx="2" ry="2"/><rect class="c" x="722" y="98" rx="2" ry="2"/><rect class="c" x="738" y="2" rx="2" ry="2"/><rect class="c" x="738" y="18" rx="2" ry="2"/><rect class="c" x="738" y="34" rx="2" ry="2"/><rect class="c" x="738" y="50" rx="2" ry="2"/><rect class="c" x="738" y="66" rx="2" ry="2"/><rect class="c" x="738" y="82" rx="2" ry="2"/><rect class="c" x="738" y="98" rx="2" ry="2"/><rect class="c" x="754" y="2" rx="2" ry="2"/><rect class="c" x="754" y="18" rx="2" ry="2"/><rect class="c" x="754" y="34" rx="2" ry="2"/><rect class="c" x="754" y="50" rx="2" ry="2"/><rect class="c c16" x="754" y="66" rx="2" ry="2"/><rect class="c c17" x="754" y="82" rx="2" ry="2"/><rect class="c c18" x="754" y="98" rx="2" ry="2"/><rect class="c" x="770" y="2" rx="2" ry="2"/><rect class="c c19" x="770" y="18" rx="2" ry="2"/><rect class="c" x="770" y="34" rx="2" ry="2"/><rect class="c" x="770" y="50" rx="2" ry="2"/><rect class="c c1a" x="770" y="66" rx="2" ry="2"/><rect class="c" x="770" y="82" rx="2" ry="2"/><rect class="c c1b" x="770" y="98" rx="2" ry="2"/><rect class="c" x="786" y="2" rx="2" ry="2"/><rect class="c c1c" x="786" y="18" rx="2" ry="2"/><rect class="c" x="786" y="34" rx="2" ry="2"/><rect class="c" x="786" y="50" rx="2" ry="2"/><rect class="c" x="786" y="66" rx="2" ry="2"/><rect class="c" x="786" y="82" rx="2" ry="2"/><rect class="c" x="786" y="98" rx="2" ry="2"/><rect class="c" x="802" y="2" rx="2" ry="2"/><rect class="c c1d" x="802" y="18" rx="2" ry="2"/><rect class="c" x="802" y="34" rx="2" ry="2"/><rect class="c" x="802" y="50" rx="2" ry="2"/><rect class="c" x="802" y="66" rx="2" ry="2"/><rect class="c c1e" x="802" y="82" rx="2" ry="2"/><rect class="c c1f" x="802" y="98" rx="2" ry="2"/><rect class="c c1g" x="818" y="2" rx="2" ry="2"/><rect class="c" x="818" y="18" rx="2" ry="2"/><rect class="c c1h" x="818" y="34" rx="2" ry="2"/><rect class="c" x="818" y="50" rx="2" ry="2"/><rect class="c" x="818" y="66" rx="2" ry="2"/><rect class="c c1i" x="818" y="82" rx="2" ry="2"/><rect class="c" x="818" y="98" rx="2" ry="2"/><rect class="c" x="834" y="2" rx="2" ry="2"/><rect class="c" x="834" y="18" rx="2" ry="2"/><rect class="c c1j" x="834" y="34" rx="2" ry="2"/><rect class="c" x="834" y="50" rx="2" ry="2"/><rect class="c" x="834" y="66" rx="2" ry="2"/><rect class="u u0" height="12" width="651.7" x="0.0" y="144"/><rect class="u u1" height="12" width="121.7" x="651.1" y="144"/><rect class="u u2" height="12" width="30.9" x="772.3" y="144"/><rect class="u u3" height="12" width="46.0" x="802.6" y="144"/><rect class="s s0" x="0.8" y="0.8" width="14.4" height="14.4" rx="4.5" ry="4.5"/><rect class="s s1" x="1.8" y="1.8" width="12.3" height="12.3" rx="4.1" ry="4.1"/><rect class="s s2" x="2.6" y="2.6" width="10.8" height="10.8" rx="3.6" ry="3.6"/><rect class="s s3" x="3.0" y="3.0" width="9.9" height="9.9" rx="3.3" ry="3.3"/></svg>
